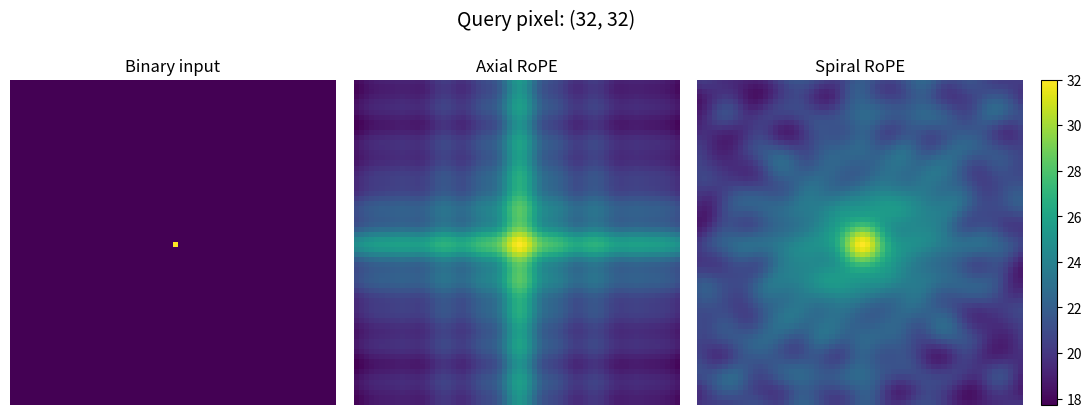
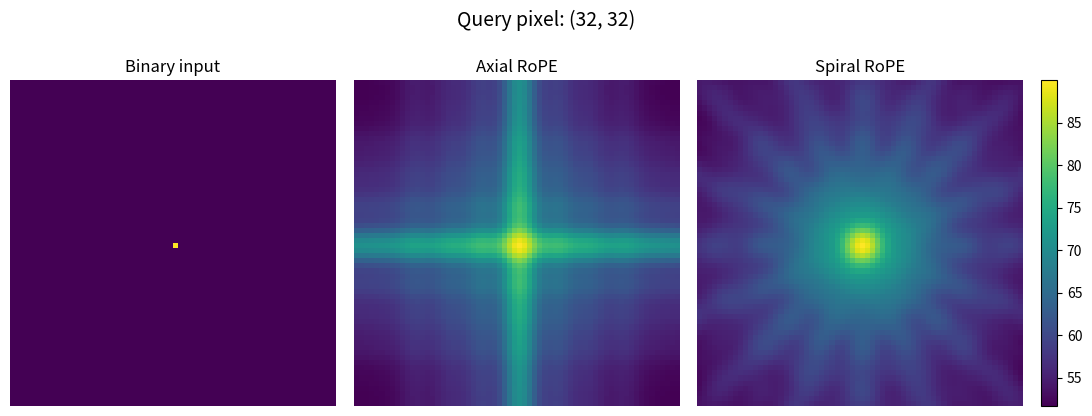

Recreate these plots in Python, in order.
from __future__ import annotations

import argparse
from dataclasses import dataclass
from pathlib import Path

import matplotlib

matplotlib.use("Agg")

import matplotlib.pyplot as plt
from matplotlib.colors import Normalize
from mpl_toolkits.axes_grid1 import ImageGrid
import numpy as np


@dataclass(frozen=True)
class AttentionConfig:
    image_size: int = 64
    embed_dim: int = 512
    num_directions: int = 8
    theta_base: float = 10_000.0
    seed: int = 0
    query_x: int = 32
    query_y: int = 32


def random_embedding(d: int = 512, rng: np.random.Generator | None = None) -> np.ndarray:
    if rng is None:
        rng = np.random.default_rng()
    v = rng.normal(0.0, 1.0, d)
    v = v / np.linalg.norm(v) * np.sqrt(d)
    return v


def rotate_pairs(pairs: np.ndarray, angles: np.ndarray) -> np.ndarray:
    cos_angles = np.cos(angles)
    sin_angles = np.sin(angles)
    x0 = pairs[:, 0]
    x1 = pairs[:, 1]
    rotated = np.empty_like(pairs)
    rotated[:, 0] = cos_angles * x0 - sin_angles * x1
    rotated[:, 1] = sin_angles * x0 + cos_angles * x1
    return rotated


def base_frequencies(num_freqs: int, theta_base: float) -> np.ndarray:
    return theta_base ** (-np.arange(num_freqs) / num_freqs)


def axial_encode(vector: np.ndarray, x: int, y: int, theta_base: float) -> np.ndarray:
    d = vector.size
    if d % 4 != 0:
        raise ValueError("Axial RoPE requires embed_dim divisible by 4.")

    num_freqs = d // 4
    freqs = base_frequencies(num_freqs, theta_base)

    x_half = vector[: d // 2].reshape(num_freqs, 2)
    y_half = vector[d // 2 :].reshape(num_freqs, 2)

    x_rot = rotate_pairs(x_half, x * freqs).reshape(-1)
    y_rot = rotate_pairs(y_half, y * freqs).reshape(-1)
    return np.concatenate((x_rot, y_rot))


def spiral_frequency_sets(embed_dim: int, num_directions: int, theta_base: float) -> list[np.ndarray]:
    if num_directions % 2 != 0:
        raise ValueError("Spiral RoPE requires an even number of directions.")
    if embed_dim % num_directions != 0:
        raise ValueError("Spiral RoPE requires embed_dim divisible by num_directions.")
    if (embed_dim // num_directions) % 2 != 0:
        raise ValueError("Each Spiral RoPE direction group must contain an even number of channels.")

    num_freqs = embed_dim // 4
    group_pairs = embed_dim // (2 * num_directions)
    freqs = base_frequencies(num_freqs, theta_base)
    assignments: list[np.ndarray] = []

    for direction_idx in range(num_directions):
        pair_idx = direction_idx % (num_directions // 2)
        freq_indices: list[int] = []
        for start in range(2 * pair_idx, num_freqs, num_directions):
            freq_indices.append(start)
            if start + 1 < num_freqs:
                freq_indices.append(start + 1)

        freq_set = freqs[np.asarray(freq_indices[:group_pairs], dtype=int)]
        if freq_set.size != group_pairs:
            raise ValueError("Frequency assignment does not match the required Spiral RoPE group size.")
        assignments.append(freq_set)

    return assignments


def spiral_encode(
    vector: np.ndarray,
    x: int,
    y: int,
    num_directions: int,
    theta_base: float,
    frequency_sets: list[np.ndarray],
) -> np.ndarray:
    d = vector.size
    group_dim = d // num_directions
    groups = vector.reshape(num_directions, group_dim)
    encoded_groups: list[np.ndarray] = []

    for direction_idx in range(num_directions):
        angle = direction_idx * np.pi / num_directions
        projected_position = x * np.cos(angle) + y * np.sin(angle)
        pairs = groups[direction_idx].reshape(-1, 2)
        rotated = rotate_pairs(pairs, projected_position * frequency_sets[direction_idx]).reshape(-1)
        encoded_groups.append(rotated)

    return np.concatenate(encoded_groups)


def compute_attention_map(
    base_vector: np.ndarray,
    positions: list[tuple[int, int]],
    query_index: int,
    encoder: str,
    config: AttentionConfig,
) -> np.ndarray:
    keys = np.empty((len(positions), config.embed_dim), dtype=float)

    if encoder == "axial":
        query = axial_encode(base_vector, *positions[query_index], theta_base=config.theta_base)
        for idx, (x, y) in enumerate(positions):
            keys[idx] = axial_encode(base_vector, x, y, theta_base=config.theta_base)
    elif encoder == "spiral":
        frequency_sets = spiral_frequency_sets(config.embed_dim, config.num_directions, config.theta_base)
        query = spiral_encode(
            base_vector,
            *positions[query_index],
            num_directions=config.num_directions,
            theta_base=config.theta_base,
            frequency_sets=frequency_sets,
        )
        for idx, (x, y) in enumerate(positions):
            keys[idx] = spiral_encode(
                base_vector,
                x,
                y,
                num_directions=config.num_directions,
                theta_base=config.theta_base,
                frequency_sets=frequency_sets,
            )
    else:
        raise ValueError(f"Unknown encoder: {encoder}")

    logits = keys @ query / np.sqrt(config.embed_dim)
    return logits.reshape(config.image_size, config.image_size)


def embedding_to_color(vector: np.ndarray) -> np.ndarray:
    rgb = vector[:3]
    rgb = 0.5 + 0.5 * np.tanh(rgb / 2.0)
    return np.clip(rgb, 0.0, 1.0)


def make_query_image(config: AttentionConfig, on_value: float = 100.0) -> np.ndarray:
    image = np.zeros((config.image_size, config.image_size), dtype=float)
    image[config.query_y, config.query_x] = on_value
    return image


def plot_results(
    image: np.ndarray,
    query_x: int,
    query_y: int,
    axial_logits: np.ndarray,
    spiral_logits: np.ndarray,
    output_path: Path,
) -> None:
    heat_min = min(float(axial_logits.min()), float(spiral_logits.min()))
    heat_max = max(float(axial_logits.max()), float(spiral_logits.max()))
    heat_norm = Normalize(vmin=heat_min, vmax=heat_max)

    fig = plt.figure(figsize=(12.4, 4.4))
    grid = ImageGrid(
        fig,
        111,
        nrows_ncols=(1, 3),
        axes_pad=0.18,
        cbar_location="right",
        cbar_mode="single",
        cbar_size="5%",
        cbar_pad=0.18,
    )
    axes = list(grid)
    fig.suptitle(f"Query pixel: ({query_x}, {query_y})", fontsize=14)

    axes[0].imshow(image, cmap="viridis", vmin=0.0, vmax=100.0, interpolation="nearest")
    axes[0].set_title("Binary input")
    axes[0].axis("off")

    im01 = axes[1].imshow(axial_logits, cmap="viridis", norm=heat_norm)
    axes[1].set_title("Axial RoPE")
    axes[1].axis("off")

    im02 = axes[2].imshow(spiral_logits, cmap="viridis", norm=heat_norm)
    axes[2].set_title("Spiral RoPE")
    axes[2].axis("off")
    grid.cbar_axes[0].colorbar(im02)

    fig.subplots_adjust(left=0.04, right=0.94, top=0.82, bottom=0.08)
    output_path.parent.mkdir(parents=True, exist_ok=True)
    fig.savefig(output_path, dpi=200, bbox_inches="tight")
    plt.close(fig)


def parse_args() -> argparse.Namespace:
    parser = argparse.ArgumentParser(
        description="Visualize positional attention induced by Axial RoPE vs Spiral RoPE on a constant image."
    )
    parser.add_argument("--image-size", type=int, default=64)
    parser.add_argument("--embed-dims", type=int, nargs="+", default=[1024, 8096])
    parser.add_argument("--num-directions", type=int, default=8)
    parser.add_argument("--theta-base", type=float, default=10_000.0)
    parser.add_argument("--seed", type=int, default=0)
    parser.add_argument("--query-x", type=int, default=32)
    parser.add_argument("--query-y", type=int, default=32)
    parser.add_argument(
        "--output-dir",
        type=Path,
        default=Path("outputs"),
    )
    args = parser.parse_args()
    if not (0 <= args.query_x < args.image_size and 0 <= args.query_y < args.image_size):
        parser.error("query position must lie within the image grid.")
    for embed_dim in args.embed_dims:
        if embed_dim % 4 != 0:
            parser.error("each embed dimension must be divisible by 4.")
        if embed_dim % args.num_directions != 0:
            parser.error("each embed dimension must be divisible by --num-directions.")
    return args


def run_for_embed_dim(args: argparse.Namespace, embed_dim: int) -> Path:
    config = AttentionConfig(
        image_size=args.image_size,
        embed_dim=embed_dim,
        num_directions=args.num_directions,
        theta_base=args.theta_base,
        seed=args.seed,
        query_x=args.query_x,
        query_y=args.query_y,
    )

    rng = np.random.default_rng(config.seed)
    input_embedding = random_embedding(config.embed_dim, rng)
    positions = [(x, y) for y in range(config.image_size) for x in range(config.image_size)]
    query_index = config.query_y * config.image_size + config.query_x

    axial_logits = compute_attention_map(
        input_embedding,
        positions,
        query_index,
        encoder="axial",
        config=config,
    )
    spiral_logits = compute_attention_map(
        input_embedding,
        positions,
        query_index,
        encoder="spiral",
        config=config,
    )

    image = make_query_image(config)
    plot_results(
        image,
        config.query_x,
        config.query_y,
        axial_logits,
        spiral_logits,
        args.output_dir / f"rope_attention_single_color_{embed_dim}d.png",
    )

    output_path = args.output_dir / f"rope_attention_single_color_{embed_dim}d.png"
    print(f"Saved attention visualization to {output_path}")
    print(f"Embedding dim: {embed_dim}")
    print(f"Query pixel: ({config.query_x}, {config.query_y})")
    print("Attention uses the same constant embedding for queries and keys at every pixel.")
    return output_path


def main() -> None:
    args = parse_args()
    args.output_dir.mkdir(parents=True, exist_ok=True)
    for embed_dim in args.embed_dims:
        run_for_embed_dim(args, embed_dim)
        print("---")


if __name__ == "__main__":
    main()
